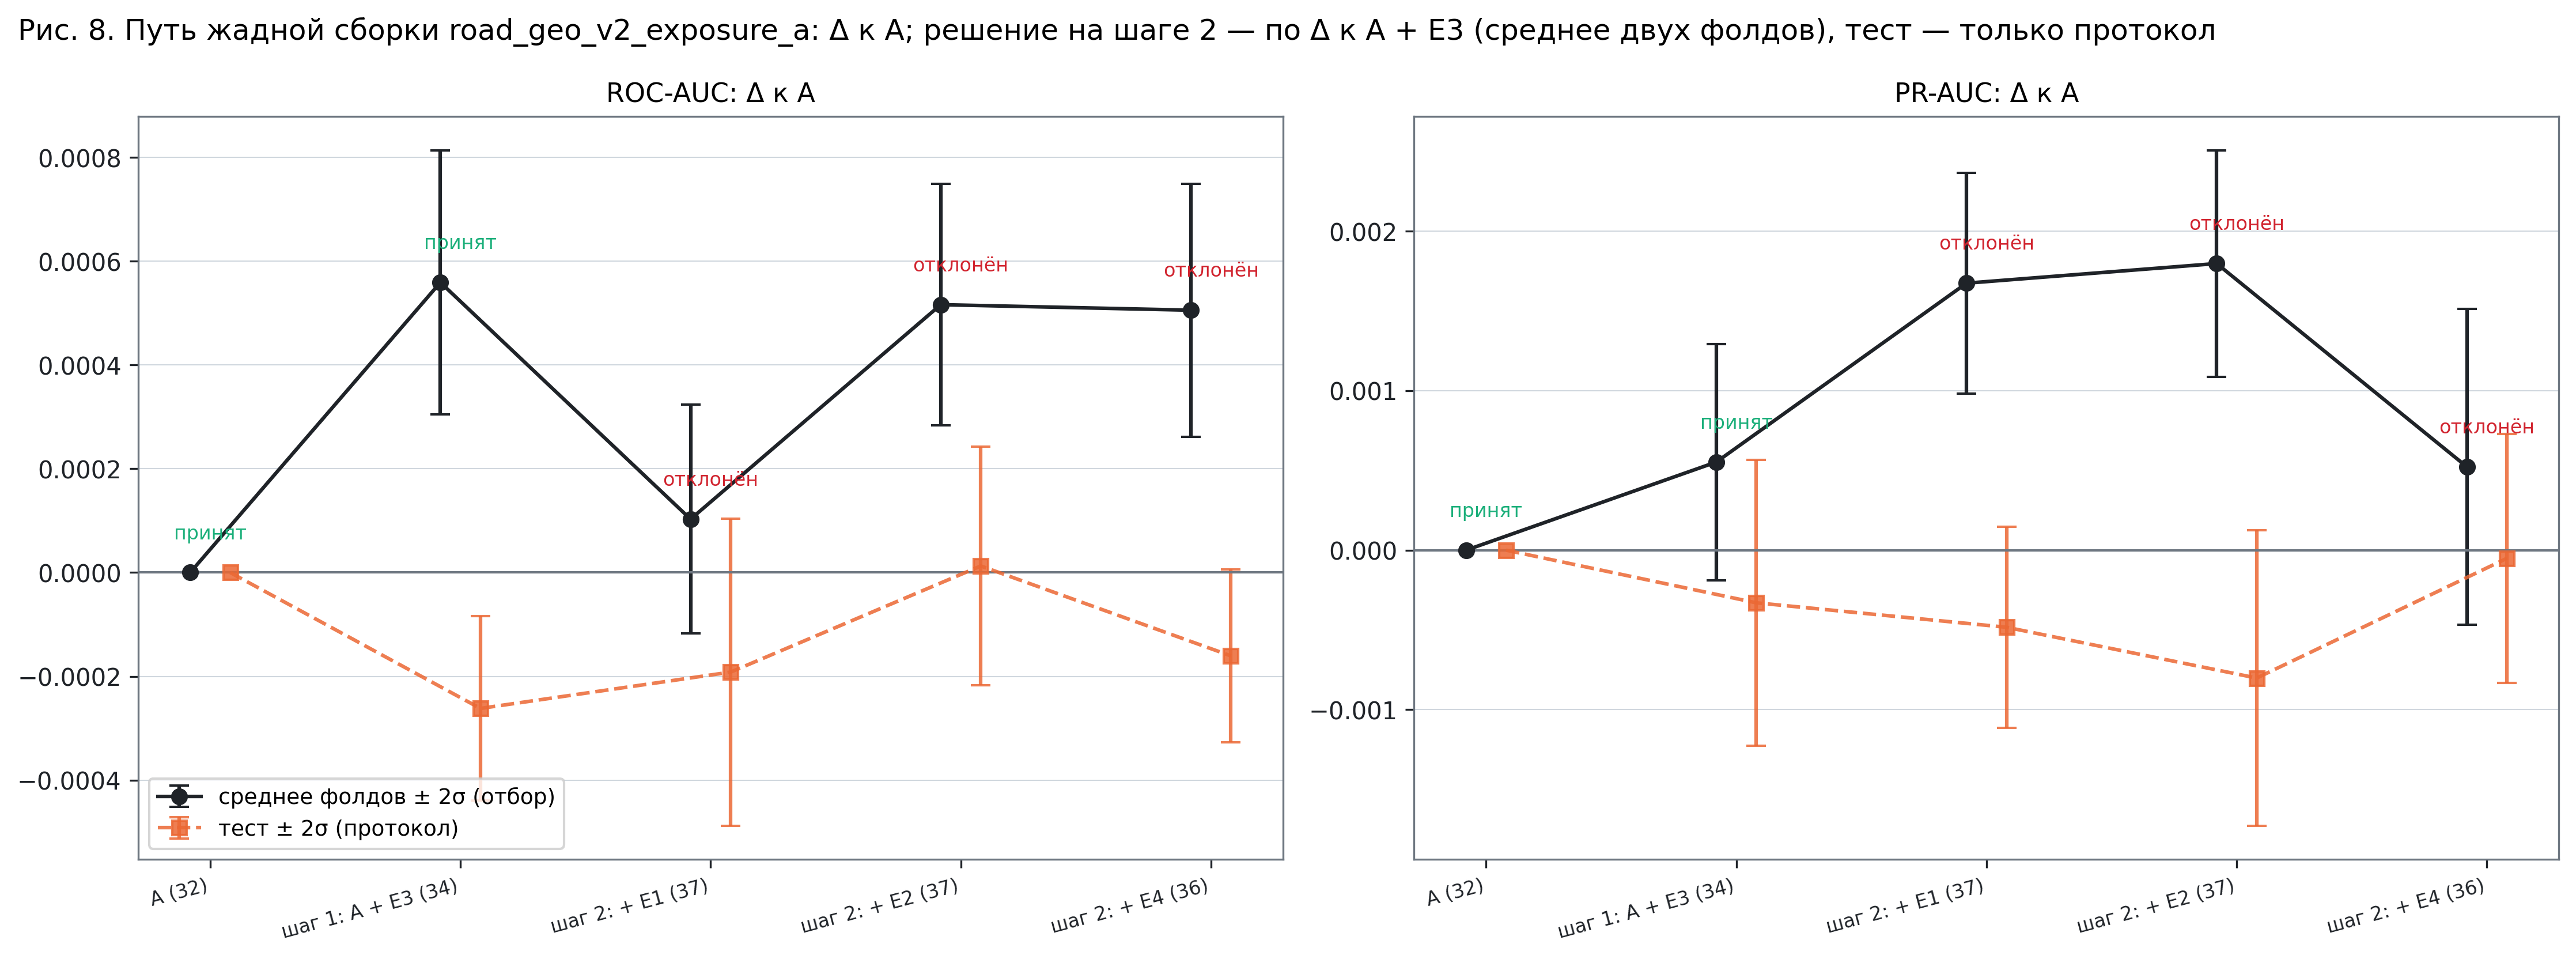

The table this chart was drawn from, first rows:
step, variant, metric, folds_delta, folds_2s, test_delta, test_2s, accepted, label
0, road_geo_v2_skdf, roc_auc, 0.0, 0.0, 0.0, 0.0, True, A (32)
0, road_geo_v2_skdf, pr_auc, 0.0, 0.0, 0.0, 0.0, True, A (32)
1, road_geo_v2_exposure_a, roc_auc, 0.0005591, 0.0002544, -0.0002619, 0.0001778, True, шаг 1: A + E3 (34)
1, road_geo_v2_exposure_a, pr_auc, 0.0005527, 0.0007415, -0.0003303, 0.0008961, True, шаг 1: A + E3 (34)
2, g_E3_E1, roc_auc, 0.0001029, 0.0002204, -0.0001919, 0.000296, False, шаг 2: + E1 (37)
2, g_E3_E1, pr_auc, 0.001675, 0.0006931, -0.0004837, 0.0006295, False, шаг 2: + E1 (37)
3, g_E3_E2, roc_auc, 0.0005162, 0.0002324, 1.2679321780617592e-05, 0.0002299, False, шаг 2: + E2 (37)
3, g_E3_E2, pr_auc, 0.001798, 0.0007095, -0.0008022, 0.0009261, False, шаг 2: + E2 (37)
4, g_E3_E4, roc_auc, 0.0005056, 0.0002439, -0.0001606, 0.0001669, False, шаг 2: + E4 (36)
4, g_E3_E4, pr_auc, 0.000523, 0.0009896, -5.1156228360632605e-05, 0.0007806, False, шаг 2: + E4 (36)
